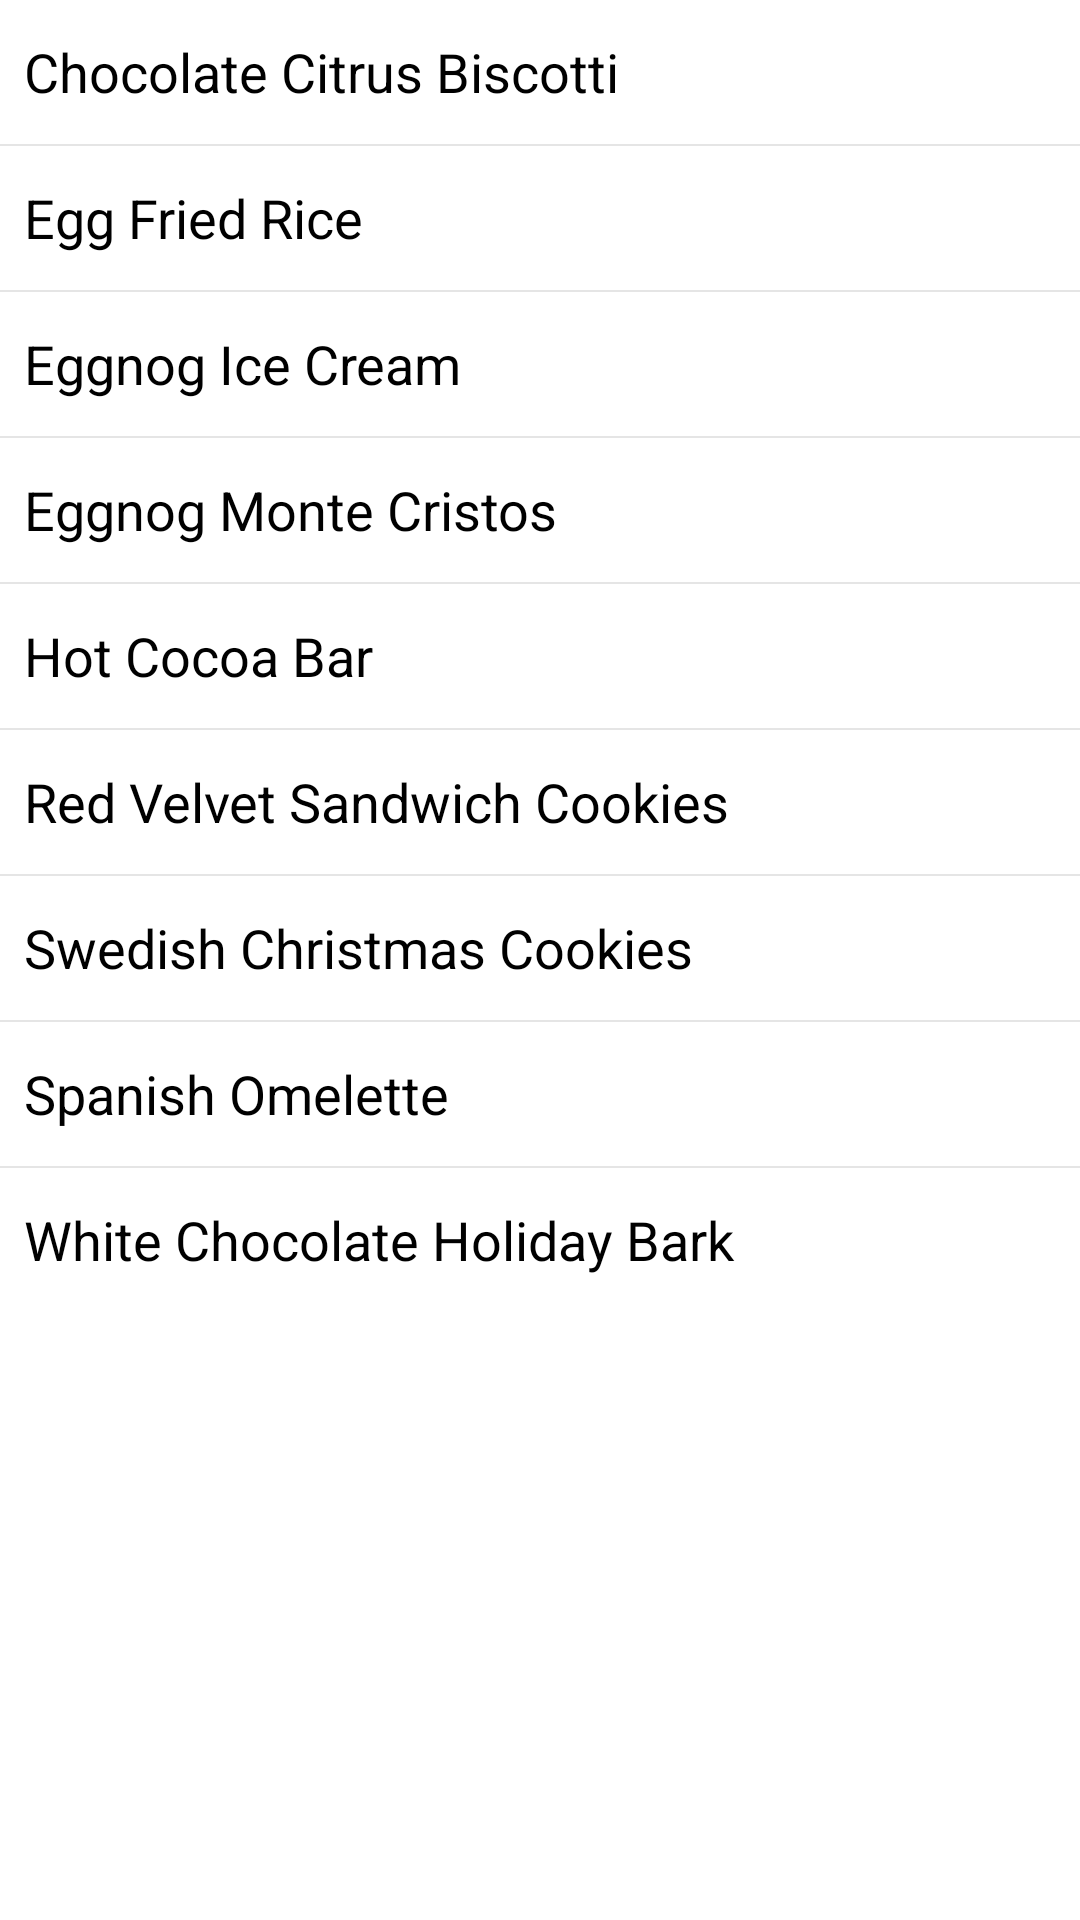

The Android layout XML behind this screen, and the referenced resources:
<!-- AndroidManifest.xml: application theme AppTheme -->
<!-- res/layout/recipes.xml -->
<?xml version="1.0" encoding="utf-8"?>
<LinearLayout xmlns:android="http://schemas.android.com/apk/res/android"
    android:layout_width="match_parent"
    android:layout_height="match_parent"
    android:orientation="vertical" >


    <ListView
        android:id="@+id/recplist"
        android:layout_width="match_parent"
        android:layout_height="wrap_content" 
        android:entries="@array/recplist"
        >

    </ListView>

</LinearLayout>
<!-- resources referenced by this layout -->
<resources>
  <string-array name="recplist">
          <item>Chocolate Citrus Biscotti</item><item>Egg Fried Rice</item>
          <item>Eggnog Ice Cream</item><item>Eggnog Monte Cristos</item><item>Hot Cocoa Bar</item><item>Red Velvet Sandwich Cookies</item><item>Swedish Christmas Cookies</item><item>Spanish Omelette</item>
          
          
          
          <item>White Chocolate Holiday Bark</item>
          
          
          
      </string-array>
  <style name="AppTheme" parent="android:style/Theme.Light">
          <item name="android:windowTitleSize">@dimen/actionbar_compat_height</item>
          <item name="android:windowTitleBackgroundStyle">@style/ActionBarCompat</item>
          <item name="android:windowContentOverlay">@drawable/actionbar_shadow</item>
  
          
          <item name="actionbarCompatTitleStyle">@style/ActionBarCompatTitle</item>
          <item name="actionbarCompatItemStyle">@style/ActionBarCompatItem</item>
          <item name="actionbarCompatItemHomeStyle">@style/ActionBarCompatHomeItem</item>
          <item name="actionbarCompatProgressIndicatorStyle">@style/ActionBarCompatProgressIndicator</item>
          
          <item name="vpiTabPageIndicatorStyle">@style/Widget.TabPageIndicator</item>
  
      </style>
  <style name="ActionBarCompat">
          <item name="android:background">#eee</item>
      </style>
  <style name="ActionBarCompatTitle" parent="style/ActionBarCompatTitleBase">
          <item name="android:textColor">@color/actionbar_title_color</item>
      </style>
  <style name="ActionBarCompatItem" parent="style/ActionBarCompatItemBase">
      </style>
  <style name="ActionBarCompatHomeItem" parent="style/ActionBarCompatItemBase">
      </style>
  <style name="ActionBarCompatProgressIndicator" parent="android:style/Widget.ProgressBar.Large">
          <item name="android:indeterminate">true</item>
      </style>
  <color name="actionbar_title_color">#224894</color>
</resources>
